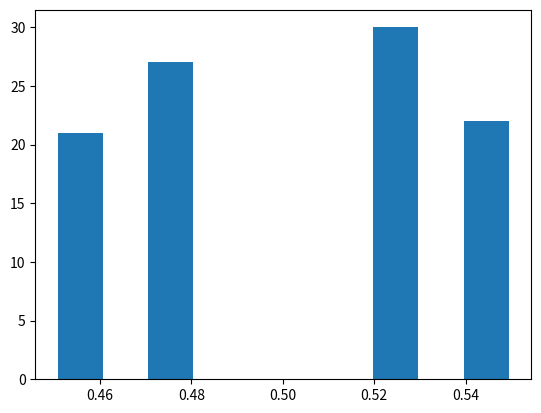

This figure's Python source:
# -*- coding: utf-8 -*-
from __future__ import division  
import matplotlib.pyplot as plt
from random import uniform, choice
import numpy as np

def fictplay(t):
    x_0_t = [uniform(0, 1)]
    x_1_t = [uniform(0, 1)]
    gain_0 = np.array([[1, -1], [-1, 1]])   #player0
    gain_1 = np.array([[-1, 1], [1, -1]])   #player1
	
    for i in range(t):
        pro_0 = np.array([1-x_0_t[i], x_0_t[i]])      #probability 0 or 1
        exp_gain_0 = np.dot(gain_0, pro_0)            #expected gain
        if exp_gain_0[0] > exp_gain_0[1]:
            a_0_i = 0
        elif exp_gain_0[0] == exp_gain_0[1]:
            a_0_i = choice([0, 1])
        else:
            a_0_i = 1

        pro_1 = np.array([1-x_1_t[i], x_1_t[i]])   
        exp_gain_1 = np.dot(gain_1, pro_1)
        if exp_gain_1[0] > exp_gain_1[1]:
            a_1_i = 0
        elif exp_gain_1[0] == exp_gain_1[1]:
            a_1_i = choice([0, 1])
        else:
            a_1_i = 1
        
        x_0_i1 = x_0_t[i] + (a_1_i - x_0_t[i]) / (i+2)
        x_1_i1 = x_1_t[i] + (a_0_i - x_1_t[i]) / (i+2)
        x_0_t.append(x_0_i1)
        x_1_t.append(x_1_i1)

    return x_0_t, x_1_t


#x_0, x_1 = fictplay(1000)
         
#plt.plot(x_0, 'r-', label="x_0(t)")
#plt.plot(x_1, 'b-', label="x_1(t)")
#plt.legend()
#plt.savefig('fictplay0.png')
#plt.show()

x_0_t = []
for i in range(100):
    x_0, x_1 = fictplay(100)
    x_0_t.append(x_0[-1])
plt.hist(x_0_t)
plt.savefig('fictplay_hist.png')
plt.show()
